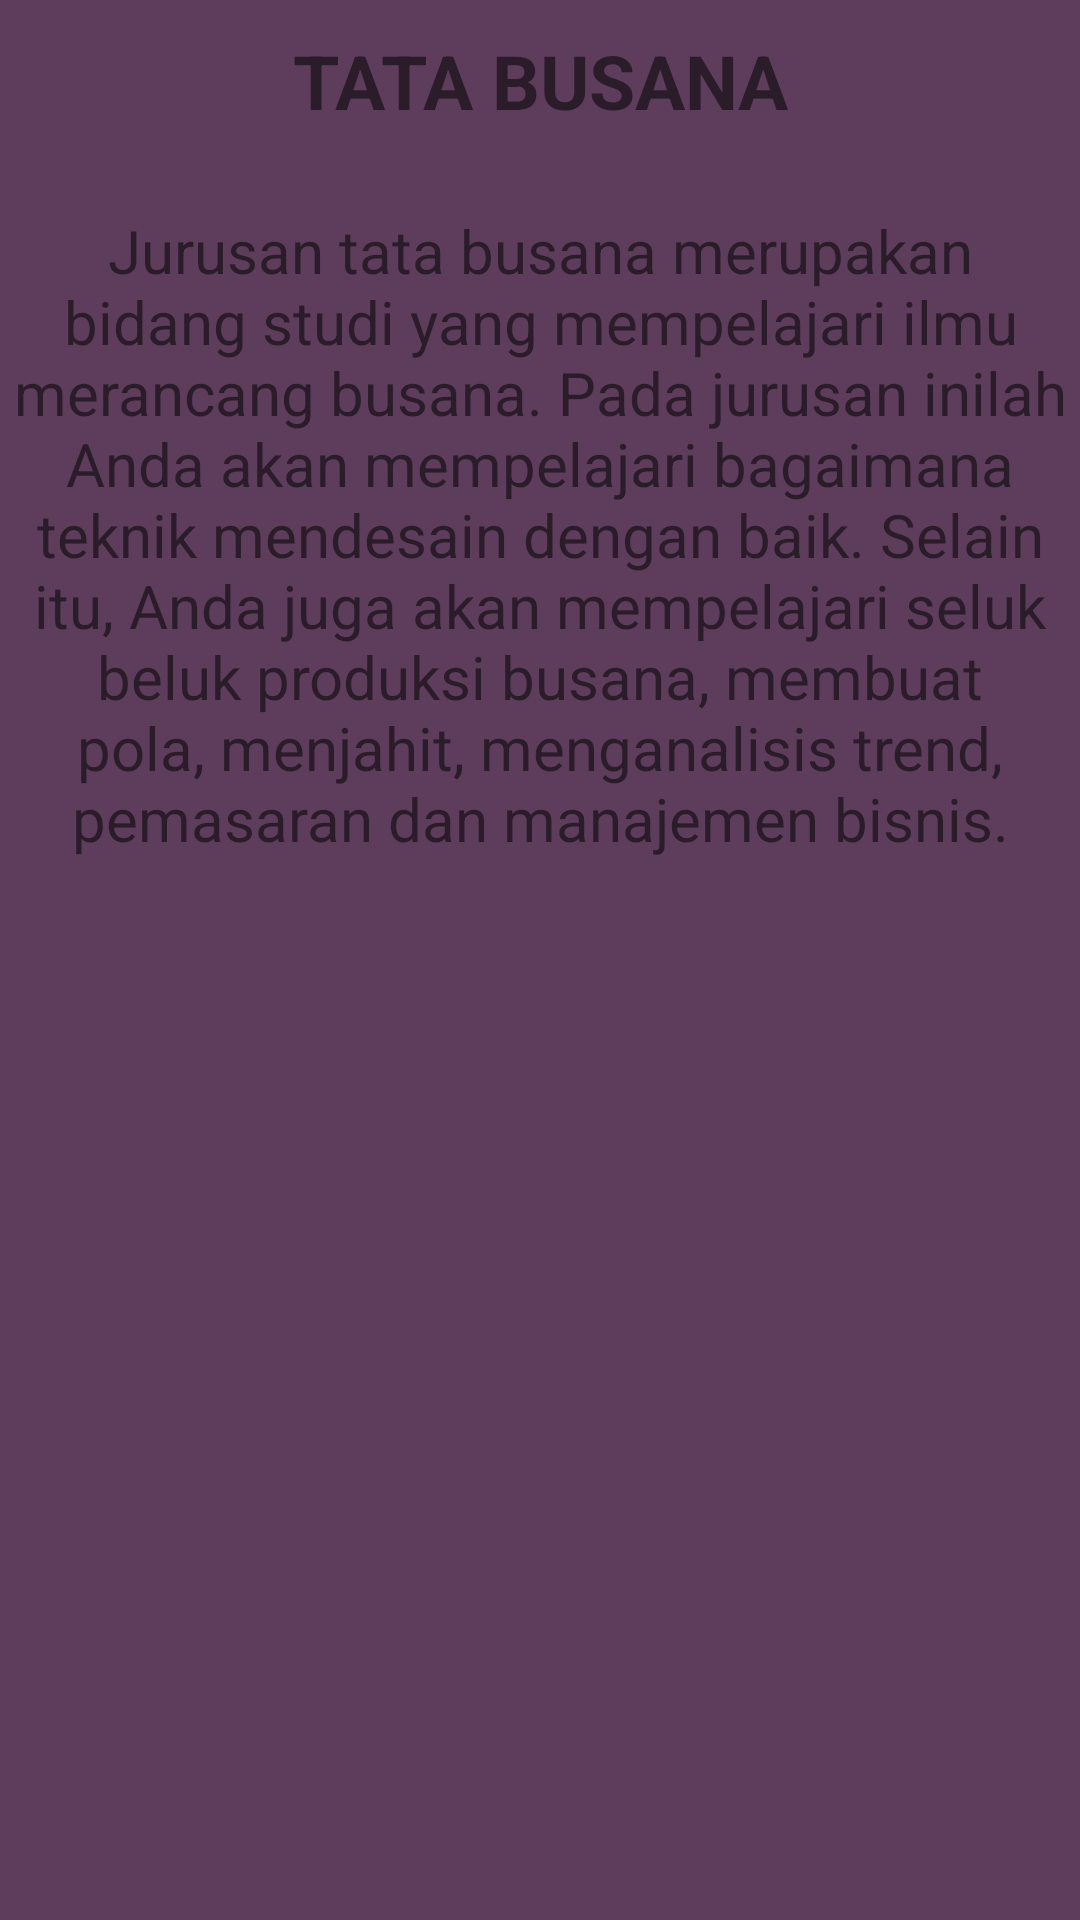

This screen was rendered from an Android layout file. Write that file and the resources it references.
<!-- AndroidManifest.xml: application theme Theme.Jobsheet14Mita -->
<!-- res/layout/fragment_busana.xml -->
<?xml version="1.0" encoding="utf-8"?>
<FrameLayout xmlns:android="http://schemas.android.com/apk/res/android"
    xmlns:tools="http://schemas.android.com/tools"
    android:layout_width="match_parent"
    android:layout_height="match_parent"
    android:background="#5e3d5c"
    tools:context=".BusanaFragment">

    <TextView
        android:layout_width="match_parent"
        android:layout_height="match_parent"
        android:text="TATA BUSANA"
        android:textStyle="bold"
        android:textSize="25sp"
        android:layout_marginTop="10sp"
        android:textAlignment="center"/>
    <TextView
        android:layout_width="match_parent"
        android:layout_height="match_parent"
        android:text="Jurusan tata busana merupakan bidang studi yang mempelajari ilmu merancang busana. Pada jurusan inilah Anda akan mempelajari bagaimana teknik mendesain dengan baik. Selain itu, Anda juga akan mempelajari seluk beluk produksi busana, membuat pola, menjahit, menganalisis trend, pemasaran dan manajemen bisnis."
        android:textSize="20sp"
        android:fontFamily="sans-serif"
        android:layout_marginTop="70sp"
        android:textAlignment="center"/>

</FrameLayout>
<!-- resources referenced by this layout -->
<resources>
  <style name="Theme.Jobsheet14Mita" parent="Theme.MaterialComponents.DayNight.DarkActionBar">
          
          <item name="colorPrimary">@color/purple_500</item>
          <item name="colorPrimaryVariant">@color/purple_700</item>
          <item name="colorOnPrimary">@color/white</item>
          
          <item name="colorSecondary">@color/teal_200</item>
          <item name="colorSecondaryVariant">@color/teal_700</item>
          <item name="colorOnSecondary">@color/black</item>
          
          <item name="android:statusBarColor" tools:targetApi="l">?attr/colorPrimaryVariant</item>
          
      </style>
  <!-- not gathered from this repository: default colours our renderer supplied (Android Studio template values) -->
  <color name="purple_500">#FF6200EE</color>
  <color name="purple_700">#FF3700B3</color>
  <color name="teal_200">#FF03DAC5</color>
  <color name="teal_700">#FF018786</color>
  <color name="black">#FF000000</color>
  <color name="white">#FFFFFFFF</color>
</resources>
